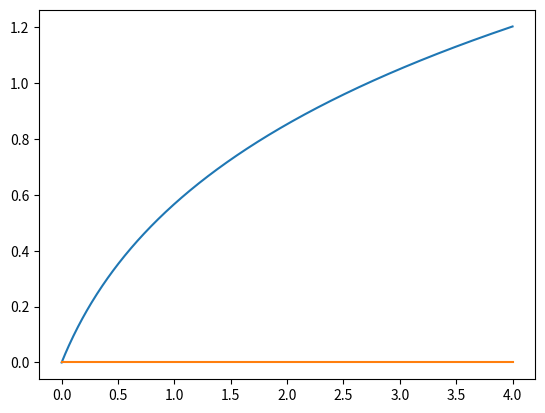

Reproduce this figure in Python.
import numpy as np
import matplotlib.pyplot as plt

from scipy.optimize import fsolve

f = lambda x: x * np.exp(x)

def f_inverse(y):
    return fsolve(lambda x: f(x) - y, 2)

xs = np.linspace(0, 4, num = 500)
# plt.plot(xs, [f(x) for x in xs])
plt.plot(xs, [f_inverse(x) for x in xs])
plt.plot(xs, [0 for i in xs])
plt.show()

xs = [-1, 0, 1]

print('check inv xs', [f_inverse(f(x)) for x in xs])
